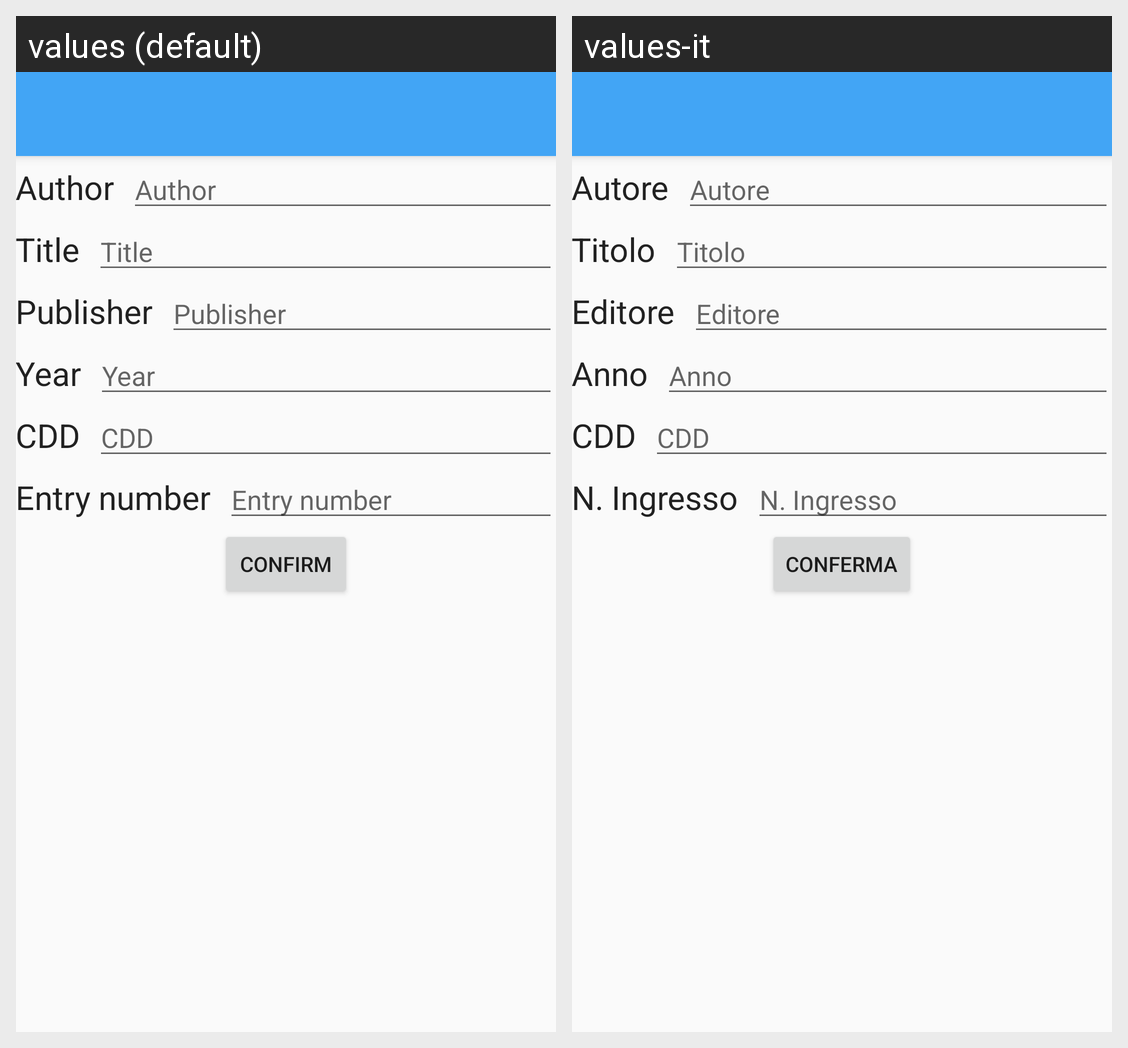

Here is an Android app screen in its default locale and in the app's own translations. Write out the translated-string differences for the strings that appear on this screen.
Android screen res/layout/activity_edit.xml rendered under 2 locales, left to right: values (default), values-it. Device: Nexus 5 (rendered at 1080×1920; each locale shown at half size, 540×960, under a caption strip naming it); theme AppTheme.
Strings drawn on this screen, with the default value and each locale's value (text and hints the layout hard-codes, and strings that could not be matched under every locale, appear in the picture but are not listed):

author
  values: Author
  values-it: Autore

title
  values: Title
  values-it: Titolo

editore
  values: Publisher
  values-it: Editore

year
  values: Year
  values-it: Anno

cdd
  values: CDD
  values-it: CDD

n_ingresso
  values: Entry number
  values-it: N. Ingresso

confirm
  values: Confirm
  values-it: Conferma
